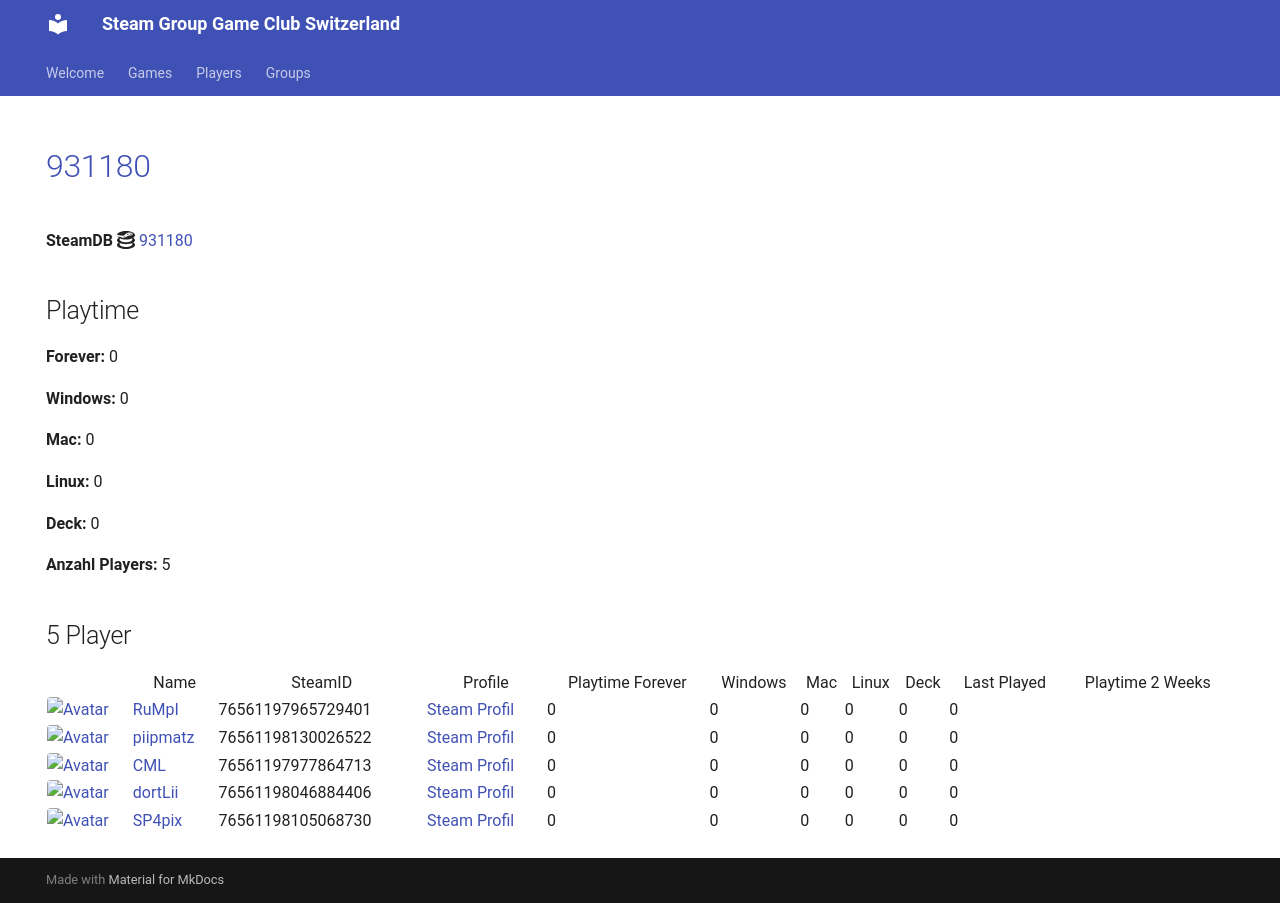

repository: Game-Club-Switzerland/steam.gameclub.ch · page: game/931180/index.html · generator: mkdocs

---
hide:
  - navigation
  - toc
---
# <a href="https://store.steampowered.com/app/931180">931180</a>

**SteamDB :simple-steamdb:** <a href="https://steamdb.info/app/931180">931180</a>

## Playtime

**Forever:** 0

**Windows:** 0

**Mac:** 0

**Linux:** 0

**Deck:** 0

**Anzahl Players:** 5
## 5 Player

<table id="charts-table" class="display" style="width:100%">
            <thead>
                <tr>
                    <th></th>
                    <th>Name</th>
                    <th>SteamID</th>
                    <th>Profile</th>
                    <th>Playtime Forever</th>
                    <th>Windows</th>
                    <th>Mac</th>
                    <th>Linux</th>
                    <th>Deck</th>
                    <th>Last Played</th>
                    <th>Playtime 2 Weeks</th>
                </tr>
            </thead>
            <tbody>
        <tr>
<td><a href="/player/76561197965729401" target="_blank" title="RuMpI"><img src="https://avatars.steamstatic.com/3f006227f5d26fb37941b0a23adb7fafc72530ad_full.jpg" alt="Avatar" style="width:48px;height:48px;border-radius:4px;"></a></td><td><a href="/player/76561197965729401" target="_blank" title="RuMpI">RuMpI</a></td><td>76561197965729401</td><td><a href="https://steamcommunity.com/profiles/76561197965729401/" target="_blank">Steam Profil</a></td><td>0</td><td>0</td><td>0</td><td>0</td><td>0</td><td>0</td><td></td></tr>
<tr>
<td><a href="/player/76561197977864713" target="_blank" title="CML"><img src="https://avatars.steamstatic.com/a52dfe7d3ee19120d8b9b8722f269d6aeb35bd93_full.jpg" alt="Avatar" style="width:48px;height:48px;border-radius:4px;"></a></td><td><a href="/player/76561197977864713" target="_blank" title="CML">CML</a></td><td>76561197977864713</td><td><a href="https://steamcommunity.com/profiles/76561197977864713/" target="_blank">Steam Profil</a></td><td>0</td><td>0</td><td>0</td><td>0</td><td>0</td><td>0</td><td></td></tr>
<tr>
<td><a href="/player/76561198046884406" target="_blank" title="dortLii"><img src="https://avatars.steamstatic.com/590ad64cb45408ba7fbcff9c04381c55886614e0_full.jpg" alt="Avatar" style="width:48px;height:48px;border-radius:4px;"></a></td><td><a href="/player/76561198046884406" target="_blank" title="dortLii">dortLii</a></td><td>76561198046884406</td><td><a href="https://steamcommunity.com/profiles/76561198046884406/" target="_blank">Steam Profil</a></td><td>0</td><td>0</td><td>0</td><td>0</td><td>0</td><td>0</td><td></td></tr>
<tr>
<td><a href="/player/76561197975971094" target="_blank" title="Marco-san"><img src="https://avatars.steamstatic.com/1549337b38219866faf5f61197e2302e5618ec0e_full.jpg" alt="Avatar" style="width:48px;height:48px;border-radius:4px;"></a></td><td><a href="/player/76561197975971094" target="_blank" title="Marco-san">Marco-san</a></td><td>76561197975971094</td><td><a href="https://steamcommunity.com/profiles/76561197975971094/" target="_blank">Steam Profil</a></td><td>0</td><td>0</td><td>0</td><td>0</td><td>0</td><td>0</td><td></td></tr>
<tr>
<td><a href="/player/76561198130026522" target="_blank" title="piipmatz"><img src="https://avatars.steamstatic.com/d80dda23bd7aac56321ff3e591ac4ad9cdee53e6_full.jpg" alt="Avatar" style="width:48px;height:48px;border-radius:4px;"></a></td><td><a href="/player/76561198130026522" target="_blank" title="piipmatz">piipmatz</a></td><td>76561198130026522</td><td><a href="https://steamcommunity.com/id/piipmatz_ch/" target="_blank">Steam Profil</a></td><td>0</td><td>0</td><td>0</td><td>0</td><td>0</td><td>0</td><td></td></tr>
</tbody>
</table>
